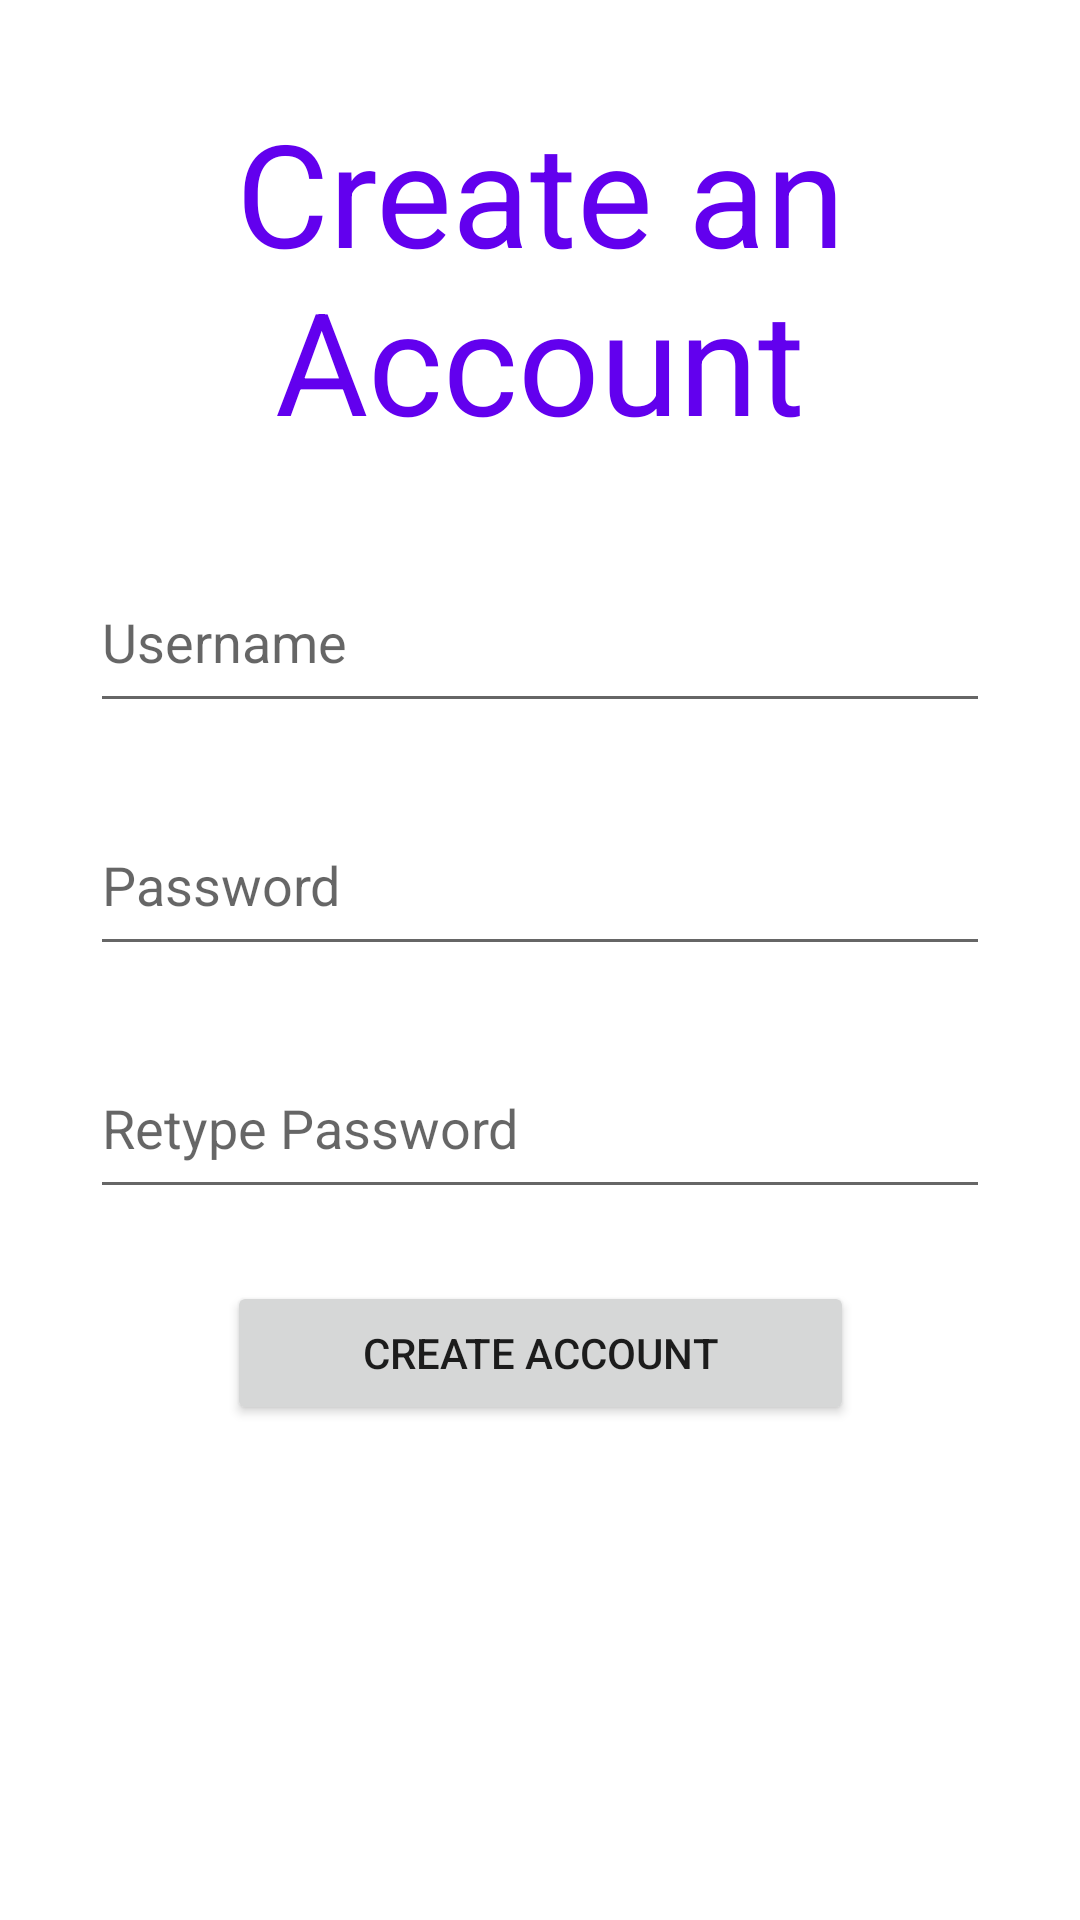

This screen was rendered from an Android layout file. Write that file and the resources it references.
<!-- AndroidManifest.xml: application theme Theme.Recipeapp -->
<!-- res/layout/activity_sign_up.xml -->
<?xml version="1.0" encoding="utf-8"?>
<androidx.constraintlayout.widget.ConstraintLayout xmlns:android="http://schemas.android.com/apk/res/android"
    xmlns:app="http://schemas.android.com/apk/res-auto"
    xmlns:tools="http://schemas.android.com/tools"
    android:layout_width="match_parent"
    android:layout_height="match_parent"
    tools:context=".SignUp">

    <Button
        android:id="@+id/new_account_button"
        android:layout_width="209dp"
        android:layout_height="wrap_content"
        android:layout_marginTop="24dp"
        android:onClick="createAccount"
        android:text="@string/new_account_button"
        app:layout_constraintEnd_toEndOf="parent"
        app:layout_constraintStart_toStartOf="parent"
        app:layout_constraintTop_toBottomOf="@+id/password_box2" />

    <EditText
        android:id="@+id/username_box"
        android:layout_width="0dp"
        android:layout_height="57dp"
        android:layout_marginStart="30dp"
        android:layout_marginTop="184dp"
        android:layout_marginEnd="30dp"
        android:ems="10"
        android:hint="@string/username_box"
        android:inputType="textPersonName"
        app:layout_constraintEnd_toEndOf="parent"
        app:layout_constraintHorizontal_bias="0.0"
        app:layout_constraintStart_toStartOf="parent"
        app:layout_constraintTop_toTopOf="parent" />

    <EditText
        android:id="@+id/password_box"
        android:layout_width="0dp"
        android:layout_height="57dp"
        android:layout_marginStart="30dp"
        android:layout_marginTop="24dp"
        android:layout_marginEnd="30dp"
        android:ems="10"
        android:hint="@string/password_box"
        android:inputType="textPassword"
        app:layout_constraintEnd_toEndOf="parent"
        app:layout_constraintStart_toStartOf="parent"
        app:layout_constraintTop_toBottomOf="@+id/username_box" />

    <EditText
        android:id="@+id/password_box2"
        android:layout_width="0dp"
        android:layout_height="57dp"
        android:layout_marginStart="30dp"
        android:layout_marginTop="24dp"
        android:layout_marginEnd="30dp"
        android:ems="10"
        android:hint="@string/retype_pass_box"
        android:inputType="textPassword"
        app:layout_constraintEnd_toEndOf="parent"
        app:layout_constraintHorizontal_bias="0.0"
        app:layout_constraintStart_toStartOf="parent"
        app:layout_constraintTop_toBottomOf="@+id/password_box" />

    <TextView
        android:id="@+id/textView2"
        android:layout_width="0dp"
        android:layout_height="0dp"
        android:layout_marginStart="32dp"
        android:layout_marginTop="32dp"
        android:layout_marginEnd="32dp"
        android:layout_marginBottom="32dp"
        android:gravity="center"
        android:text="@string/create_account_label"
        android:textAlignment="center"
        android:textColor="@color/purple_500"
        app:autoSizeTextType="uniform"
        app:layout_constraintBottom_toTopOf="@+id/username_box"
        app:layout_constraintEnd_toEndOf="parent"
        app:layout_constraintStart_toStartOf="parent"
        app:layout_constraintTop_toTopOf="parent" />

</androidx.constraintlayout.widget.ConstraintLayout>
<!-- resources referenced by this layout -->
<resources>
  <color name="purple_500">#FF6200EE</color>
  <string name="create_account_label">Create an Account</string>
  <string name="new_account_button">Create Account</string>
  <string name="password_box">Password</string>
  <string name="retype_pass_box">Retype Password</string>
  <string name="username_box">Username</string>
  <style name="Theme.Recipeapp" parent="Theme.MaterialComponents.DayNight.DarkActionBar">
          
          <item name="colorPrimary">@color/purple_500</item>
          <item name="colorPrimaryVariant">@color/purple_700</item>
          <item name="colorOnPrimary">@color/white</item>
          
          <item name="colorSecondary">@color/teal_200</item>
          <item name="colorSecondaryVariant">@color/teal_700</item>
          <item name="colorOnSecondary">@color/black</item>
          
          <item name="android:statusBarColor" tools:targetApi="l">?attr/colorPrimaryVariant</item>
          
      </style>
  <color name="purple_700">#FF3700B3</color>
  <color name="white">#FFFFFFFF</color>
  <color name="teal_200">#FF03DAC5</color>
  <color name="teal_700">#FF018786</color>
  <color name="black">#FF000000</color>
</resources>
